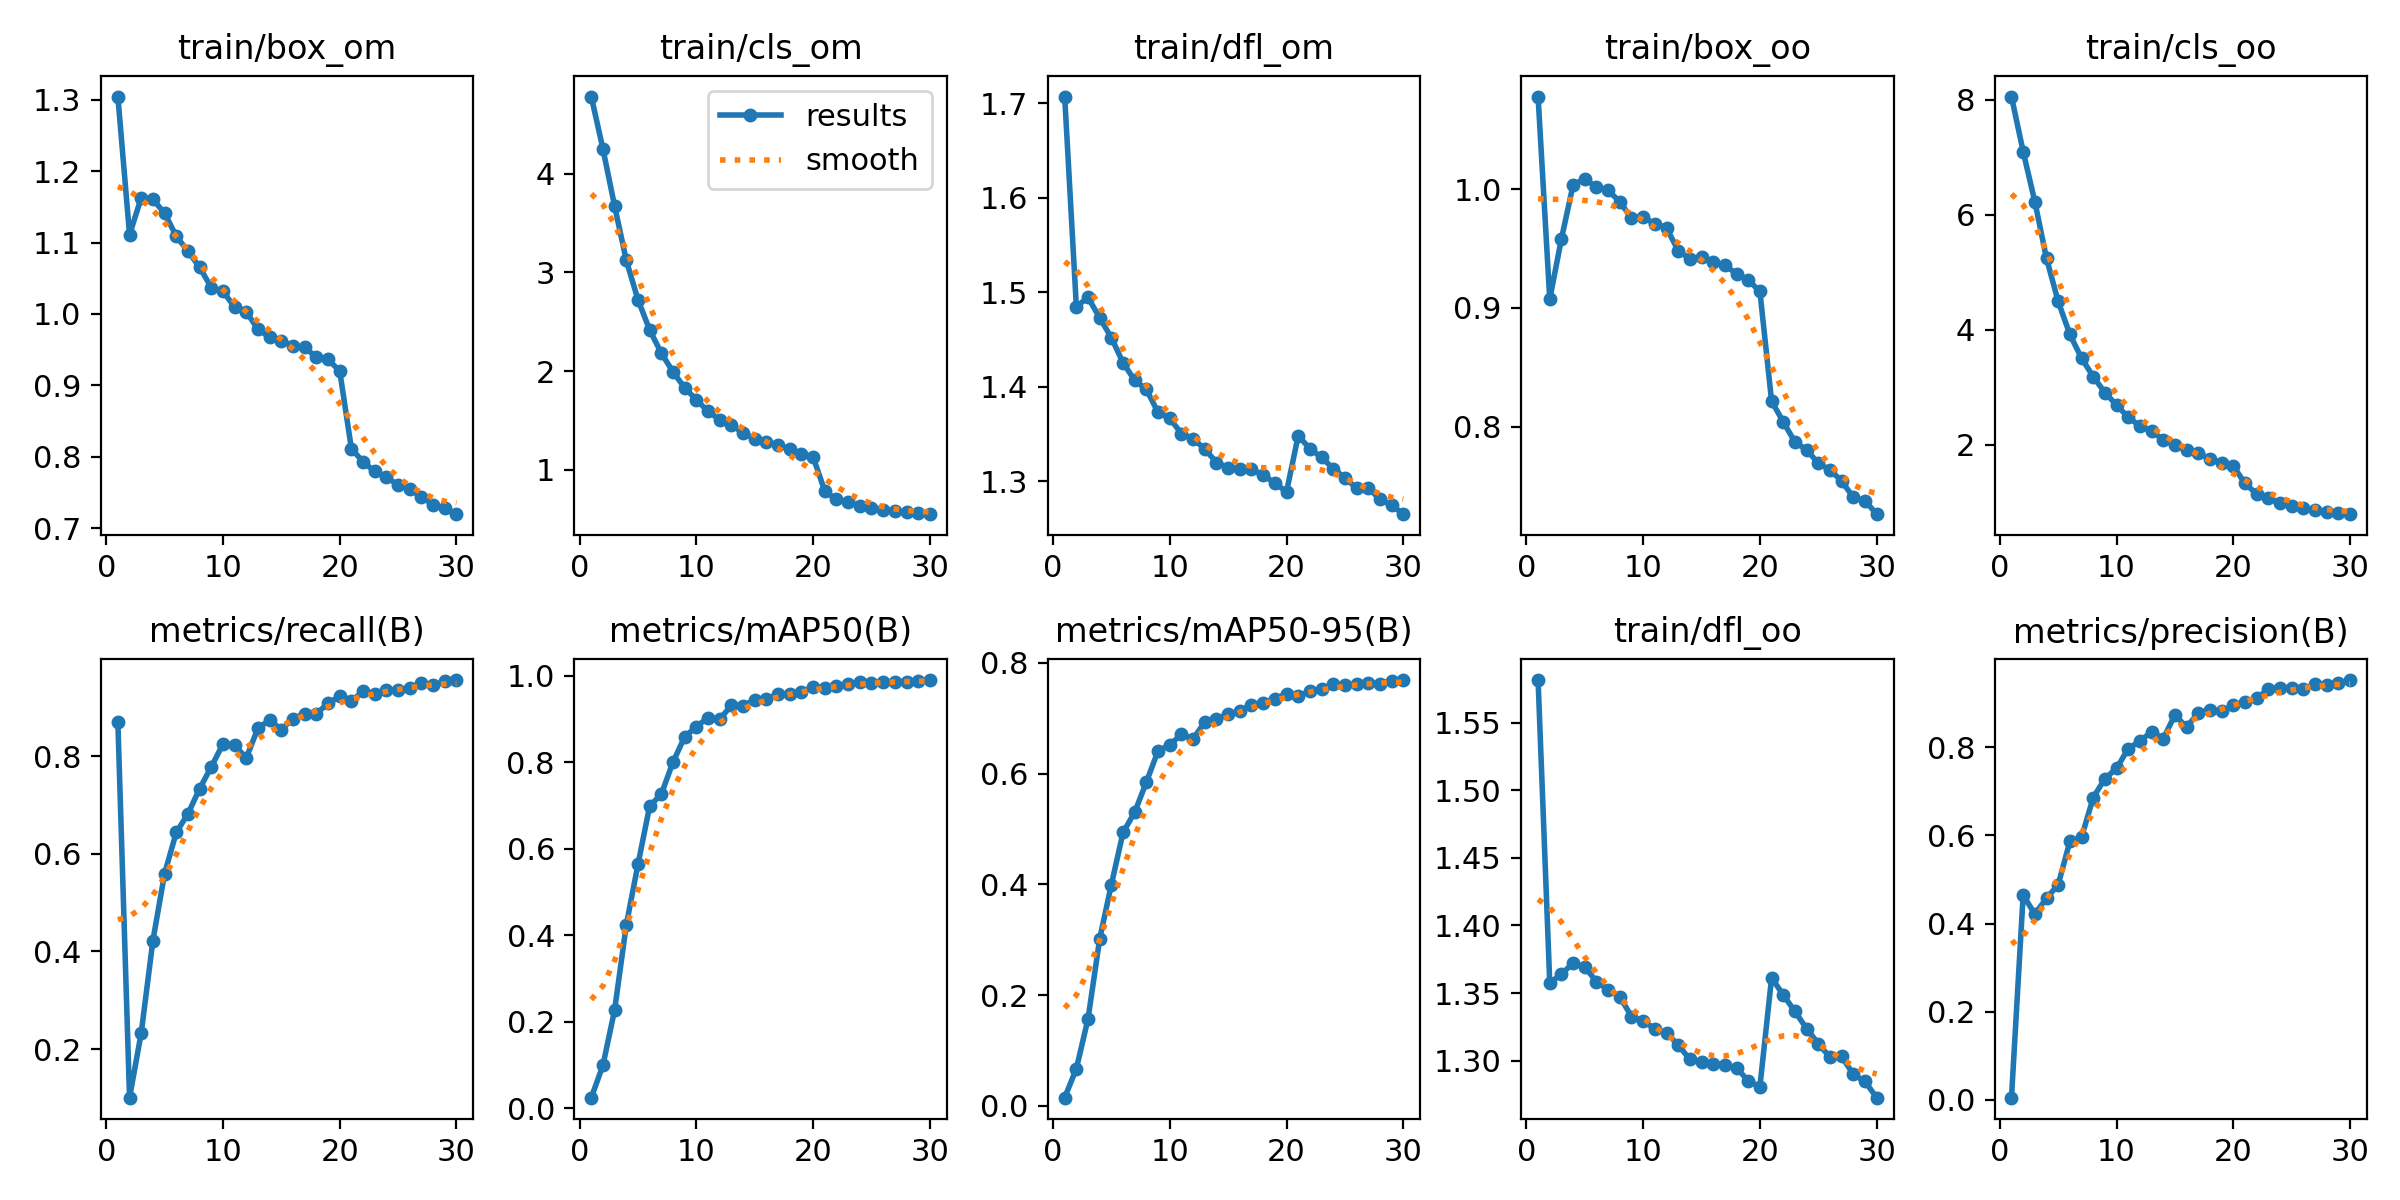

The table this chart was drawn from, first rows:
epoch, train/box_om, train/cls_om, train/dfl_om, train/box_oo, train/cls_oo, train/dfl_oo, metrics/precision(B), metrics/recall(B), metrics/mAP50(B), metrics/mAP50-95(B), val/box_om, val/cls_om, val/dfl_om, val/box_oo, val/cls_oo, val/dfl_oo, lr/pg0, lr/pg1, lr/pg2
1, 1.305, 4.783, 1.707, 1.078, 8.059, 1.581, 0.00498, 0.869, 0.02419, 0.01463, 1.097, 5.111, 1.717, 0.9575, 12.96, 1.636, 4.8767e-05, 4.8767e-05, 4.8767e-05
2, 1.111, 4.252, 1.485, 0.9074, 7.101, 1.358, 0.4645, 0.1006, 0.09925, 0.06696, 1.191, 4.439, 1.694, 1.024, 11.18, 1.596, 9.454e-05, 9.454e-05, 9.454e-05
3, 1.163, 3.673, 1.494, 0.9582, 6.232, 1.364, 0.4216, 0.2331, 0.227, 0.157, 1.15, 3.673, 1.714, 1.068, 9.352, 1.648, 0.0001371, 0.0001371, 0.0001371
4, 1.161, 3.122, 1.473, 1.004, 5.243, 1.372, 0.4575, 0.4223, 0.4238, 0.3016, 1.127, 2.918, 1.683, 1.075, 7.39, 1.63, 0.0001324, 0.0001324, 0.0001324
5, 1.141, 2.723, 1.452, 1.009, 4.495, 1.369, 0.4882, 0.5594, 0.5635, 0.3997, 1.06, 2.389, 1.583, 1.051, 5.978, 1.584, 0.0001324, 0.0001324, 0.0001324
6, 1.109, 2.418, 1.425, 1.002, 3.921, 1.359, 0.5864, 0.6436, 0.6983, 0.4938, 1.096, 1.977, 1.599, 1.064, 4.961, 1.607, 0.0001276, 0.0001276, 0.0001276
7, 1.088, 2.182, 1.407, 0.999, 3.507, 1.353, 0.5955, 0.6818, 0.7261, 0.5305, 1.014, 1.76, 1.562, 1.009, 4.345, 1.558, 0.0001228, 0.0001228, 0.0001228
8, 1.066, 1.993, 1.397, 0.9893, 3.187, 1.347, 0.6856, 0.7333, 0.8003, 0.5848, 1.009, 1.466, 1.54, 0.9949, 3.726, 1.546, 0.0001179, 0.0001179, 0.0001179
9, 1.037, 1.83, 1.373, 0.9757, 2.908, 1.333, 0.7289, 0.778, 0.8585, 0.6413, 0.9799, 1.345, 1.505, 0.972, 3.186, 1.51, 0.000113, 0.000113, 0.000113
10, 1.032, 1.71, 1.366, 0.9766, 2.693, 1.33, 0.752, 0.8246, 0.8821, 0.6516, 0.9628, 1.18, 1.496, 0.9618, 2.801, 1.507, 0.0001082, 0.0001082, 0.0001082
11, 1.01, 1.592, 1.35, 0.9707, 2.478, 1.323, 0.797, 0.8223, 0.903, 0.6714, 0.952, 1.11, 1.47, 0.9585, 2.579, 1.487, 0.0001033, 0.0001033, 0.0001033
12, 1.003, 1.508, 1.345, 0.9674, 2.329, 1.321, 0.8137, 0.7962, 0.8989, 0.6626, 0.9592, 1.057, 1.491, 0.9745, 2.427, 1.512, 9.849e-05, 9.849e-05, 9.849e-05
13, 0.9783, 1.456, 1.334, 0.9483, 2.236, 1.312, 0.8353, 0.8574, 0.9316, 0.6934, 0.9469, 0.9541, 1.482, 0.9552, 2.176, 1.496, 9.3639e-05, 9.3639e-05, 9.3639e-05
14, 0.9678, 1.372, 1.32, 0.9414, 2.088, 1.301, 0.8195, 0.8738, 0.9308, 0.699, 0.9462, 0.9439, 1.466, 0.9436, 2.019, 1.475, 8.8788e-05, 8.8788e-05, 8.8788e-05
15, 0.9628, 1.315, 1.314, 0.9429, 1.991, 1.299, 0.8736, 0.8544, 0.9441, 0.7073, 0.9305, 0.907, 1.453, 0.9392, 1.872, 1.465, 8.3937e-05, 8.3937e-05, 8.3937e-05
16, 0.9553, 1.282, 1.313, 0.9385, 1.909, 1.298, 0.8454, 0.8765, 0.9449, 0.7132, 0.9237, 0.8587, 1.449, 0.9277, 1.736, 1.461, 7.9086e-05, 7.9086e-05, 7.9086e-05
17, 0.9532, 1.256, 1.312, 0.9358, 1.85, 1.297, 0.8786, 0.8871, 0.9576, 0.7248, 0.9082, 0.811, 1.448, 0.9171, 1.571, 1.458, 7.4235e-05, 7.4235e-05, 7.4235e-05
18, 0.9394, 1.206, 1.306, 0.9289, 1.759, 1.295, 0.8844, 0.8868, 0.9567, 0.7285, 0.9, 0.7927, 1.44, 0.9037, 1.49, 1.441, 6.9384e-05, 6.9384e-05, 6.9384e-05
19, 0.9363, 1.163, 1.298, 0.9235, 1.687, 1.285, 0.8812, 0.9081, 0.9625, 0.7358, 0.8886, 0.7485, 1.425, 0.8948, 1.375, 1.433, 6.4533e-05, 6.4533e-05, 6.4533e-05
20, 0.9201, 1.131, 1.288, 0.9139, 1.629, 1.281, 0.895, 0.9225, 0.9736, 0.744, 0.8867, 0.7222, 1.42, 0.898, 1.288, 1.433, 5.9682e-05, 5.9682e-05, 5.9682e-05
21, 0.8115, 0.7826, 1.348, 0.8216, 1.327, 1.361, 0.902, 0.9126, 0.9714, 0.7398, 0.8851, 0.722, 1.421, 0.8923, 1.232, 1.426, 5.4831e-05, 5.4831e-05, 5.4831e-05
22, 0.7927, 0.6996, 1.334, 0.8042, 1.146, 1.349, 0.9107, 0.9326, 0.9769, 0.7489, 0.868, 0.6856, 1.41, 0.8782, 1.13, 1.42, 4.998e-05, 4.998e-05, 4.998e-05
23, 0.7794, 0.6716, 1.325, 0.7872, 1.066, 1.337, 0.9323, 0.9276, 0.9808, 0.7532, 0.8628, 0.6621, 1.403, 0.8751, 1.044, 1.416, 4.5129e-05, 4.5129e-05, 4.5129e-05
24, 0.7711, 0.6363, 1.313, 0.7806, 0.9882, 1.324, 0.935, 0.9352, 0.9842, 0.7615, 0.857, 0.6394, 1.394, 0.8677, 0.9972, 1.404, 4.0278e-05, 4.0278e-05, 4.0278e-05
25, 0.7606, 0.6137, 1.303, 0.7694, 0.9376, 1.313, 0.9336, 0.9361, 0.9838, 0.7597, 0.8499, 0.6211, 1.395, 0.8578, 0.9505, 1.401, 3.5427e-05, 3.5427e-05, 3.5427e-05
26, 0.7543, 0.594, 1.292, 0.7637, 0.8937, 1.302, 0.9315, 0.939, 0.9849, 0.7618, 0.8525, 0.6082, 1.396, 0.8595, 0.9346, 1.405, 3.0576e-05, 3.0576e-05, 3.0576e-05
27, 0.7437, 0.5845, 1.293, 0.7545, 0.8637, 1.303, 0.9427, 0.9503, 0.9861, 0.7643, 0.8396, 0.5932, 1.388, 0.8506, 0.8944, 1.397, 2.5725e-05, 2.5725e-05, 2.5725e-05
28, 0.7327, 0.5676, 1.281, 0.7406, 0.8346, 1.29, 0.9417, 0.9446, 0.9863, 0.7628, 0.8482, 0.5888, 1.391, 0.8577, 0.8808, 1.399, 2.0874e-05, 2.0874e-05, 2.0874e-05
29, 0.7278, 0.5579, 1.274, 0.7379, 0.8098, 1.285, 0.9452, 0.9529, 0.9886, 0.7678, 0.8398, 0.5781, 1.385, 0.8466, 0.8518, 1.395, 1.6023e-05, 1.6023e-05, 1.6023e-05
30, 0.7195, 0.5499, 1.265, 0.7265, 0.793, 1.273, 0.9526, 0.9558, 0.9898, 0.7691, 0.8373, 0.5728, 1.383, 0.8441, 0.8392, 1.39, 1.1172e-05, 1.1172e-05, 1.1172e-05
